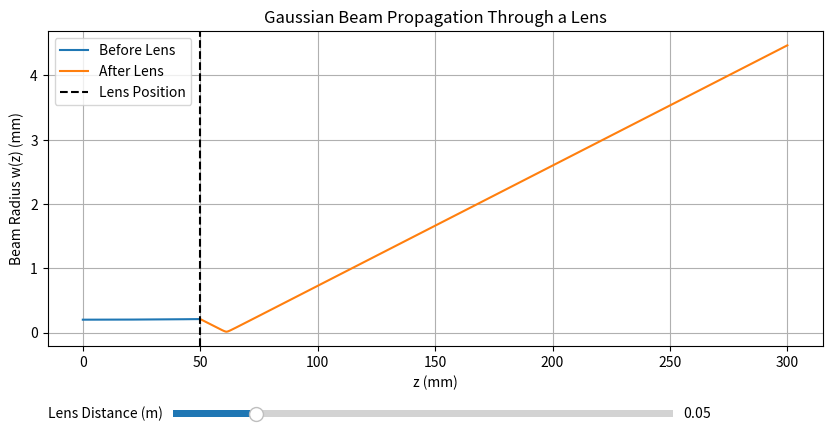

Source code (Python):
import numpy as np
import matplotlib.pyplot as plt
from matplotlib.widgets import Slider

# ---------------------------
# Parameters
# ---------------------------
w0 = 2e-4         # Beam waist at fiber output (meters)
λ = 780e-9        # Wavelength (meters)
f = 0.011           # Focal length of lens (meters)
z_max = 0.3       # Total propagation distance (meters)
num_points = 1000 # Plot resolution

z = np.linspace(0, z_max, num_points)

# ---------------------------
# Gaussian Beam Functions
# ---------------------------
z_R = np.pi * w0**2 / λ

def q_parameter(z, z_R):
    return z + 1j * z_R

def propagate_q(q0, ABCD):
    A, B, C, D = ABCD
    return (A * q0 + B) / (C * q0 + D)

def beam_radius(q):
    return np.sqrt(-λ / (np.pi * np.imag(1 / q)))

def compute_beam_profile(d):
    z_before = z[z <= d]
    z_after = z[z > d]
    z_after_shifted = z_after - d

    q0 = q_parameter(0, z_R)
    q_at_lens = propagate_q(q0, [1, d, 0, 1])
    q_after_lens = propagate_q(q_at_lens, [1, 0, -1/f, 1])

    w_before = [beam_radius(propagate_q(q0, [1, z_i, 0, 1])) for z_i in z_before]
    w_after = [beam_radius(propagate_q(q_after_lens, [1, z_i, 0, 1])) for z_i in z_after_shifted]

    return z_before, w_before, z_after, w_after

# ---------------------------
# Initial Plot
# ---------------------------
initial_d = 0.05
z_before, w_before, z_after, w_after = compute_beam_profile(initial_d)

fig, ax = plt.subplots(figsize=(10, 5))
plt.subplots_adjust(bottom=0.25)

line_before, = ax.plot(z_before * 1000, np.array(w_before) * 1000, label='Before Lens')
line_after, = ax.plot(z_after * 1000, np.array(w_after) * 1000, label='After Lens')
lens_line = ax.axvline(initial_d * 1000, color='k', linestyle='--', label='Lens Position')

ax.set_xlabel('z (mm)')
ax.set_ylabel('Beam Radius w(z) (mm)')
ax.set_title('Gaussian Beam Propagation Through a Lens')
ax.legend()
ax.grid(True)

# ---------------------------
# Slider Setup
# ---------------------------
ax_d = plt.axes([0.25, 0.1, 0.5, 0.03])
slider_d = Slider(ax_d, 'Lens Distance (m)', 0.01, 0.25, valinit=initial_d, valstep=0.001)

def update(val):
    d = slider_d.val
    z_before, w_before, z_after, w_after = compute_beam_profile(d)
    line_before.set_data(z_before * 1000, np.array(w_before) * 1000)
    line_after.set_data(z_after * 1000, np.array(w_after) * 1000)
    lens_line.set_xdata([d * 1000])
    ax.relim()
    ax.autoscale_view()
    fig.canvas.draw_idle()

slider_d.on_changed(update)

plt.show()
